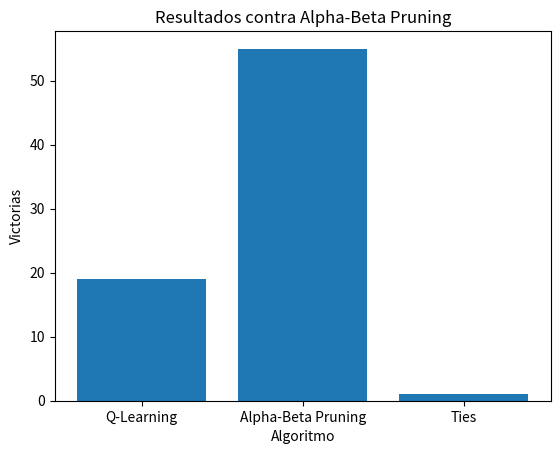
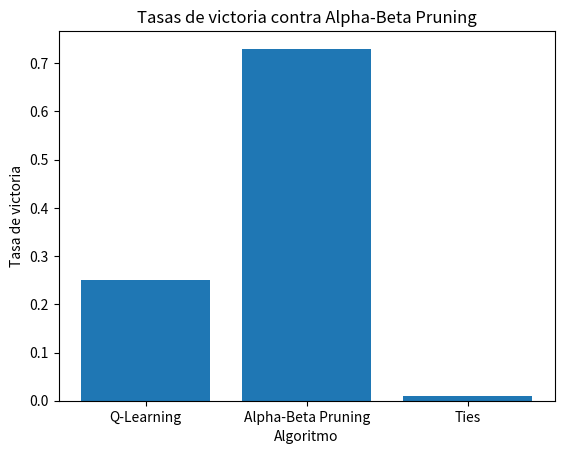
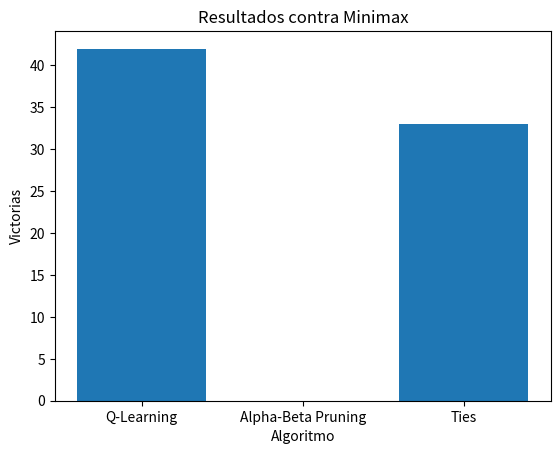
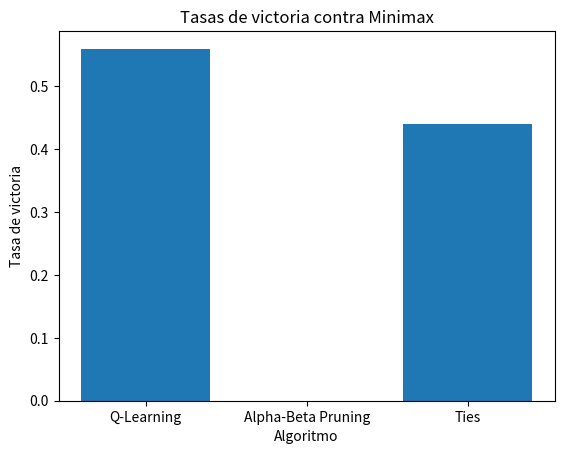

These figures' Python source, in order:
import matplotlib.pyplot as plt

# Resultados contra Alpha-Beta Pruning
algorithms = ['Q-Learning', 'Alpha-Beta Pruning', 'Ties']
wins_alpha_beta = [19, 55, 1]
win_rates_alpha_beta = [0.25, 0.73, 0.01]

fig, ax = plt.subplots()
ax.bar(algorithms, wins_alpha_beta)
ax.set_title('Resultados contra Alpha-Beta Pruning')
ax.set_xlabel('Algoritmo')
ax.set_ylabel('Victorias')

fig2, ax2 = plt.subplots()
ax2.bar(algorithms, win_rates_alpha_beta)
ax2.set_title('Tasas de victoria contra Alpha-Beta Pruning')
ax2.set_xlabel('Algoritmo')
ax2.set_ylabel('Tasa de victoria')

# Resultados contra Minimax
wins_minimax = [42, 0, 33]
win_rates_minimax = [0.56, 0.0, 0.44]

fig3, ax3 = plt.subplots()
ax3.bar(algorithms, wins_minimax)
ax3.set_title('Resultados contra Minimax')
ax3.set_xlabel('Algoritmo')
ax3.set_ylabel('Victorias')

fig4, ax4 = plt.subplots()
ax4.bar(algorithms, win_rates_minimax)
ax4.set_title('Tasas de victoria contra Minimax')
ax4.set_xlabel('Algoritmo')
ax4.set_ylabel('Tasa de victoria')

plt.show()